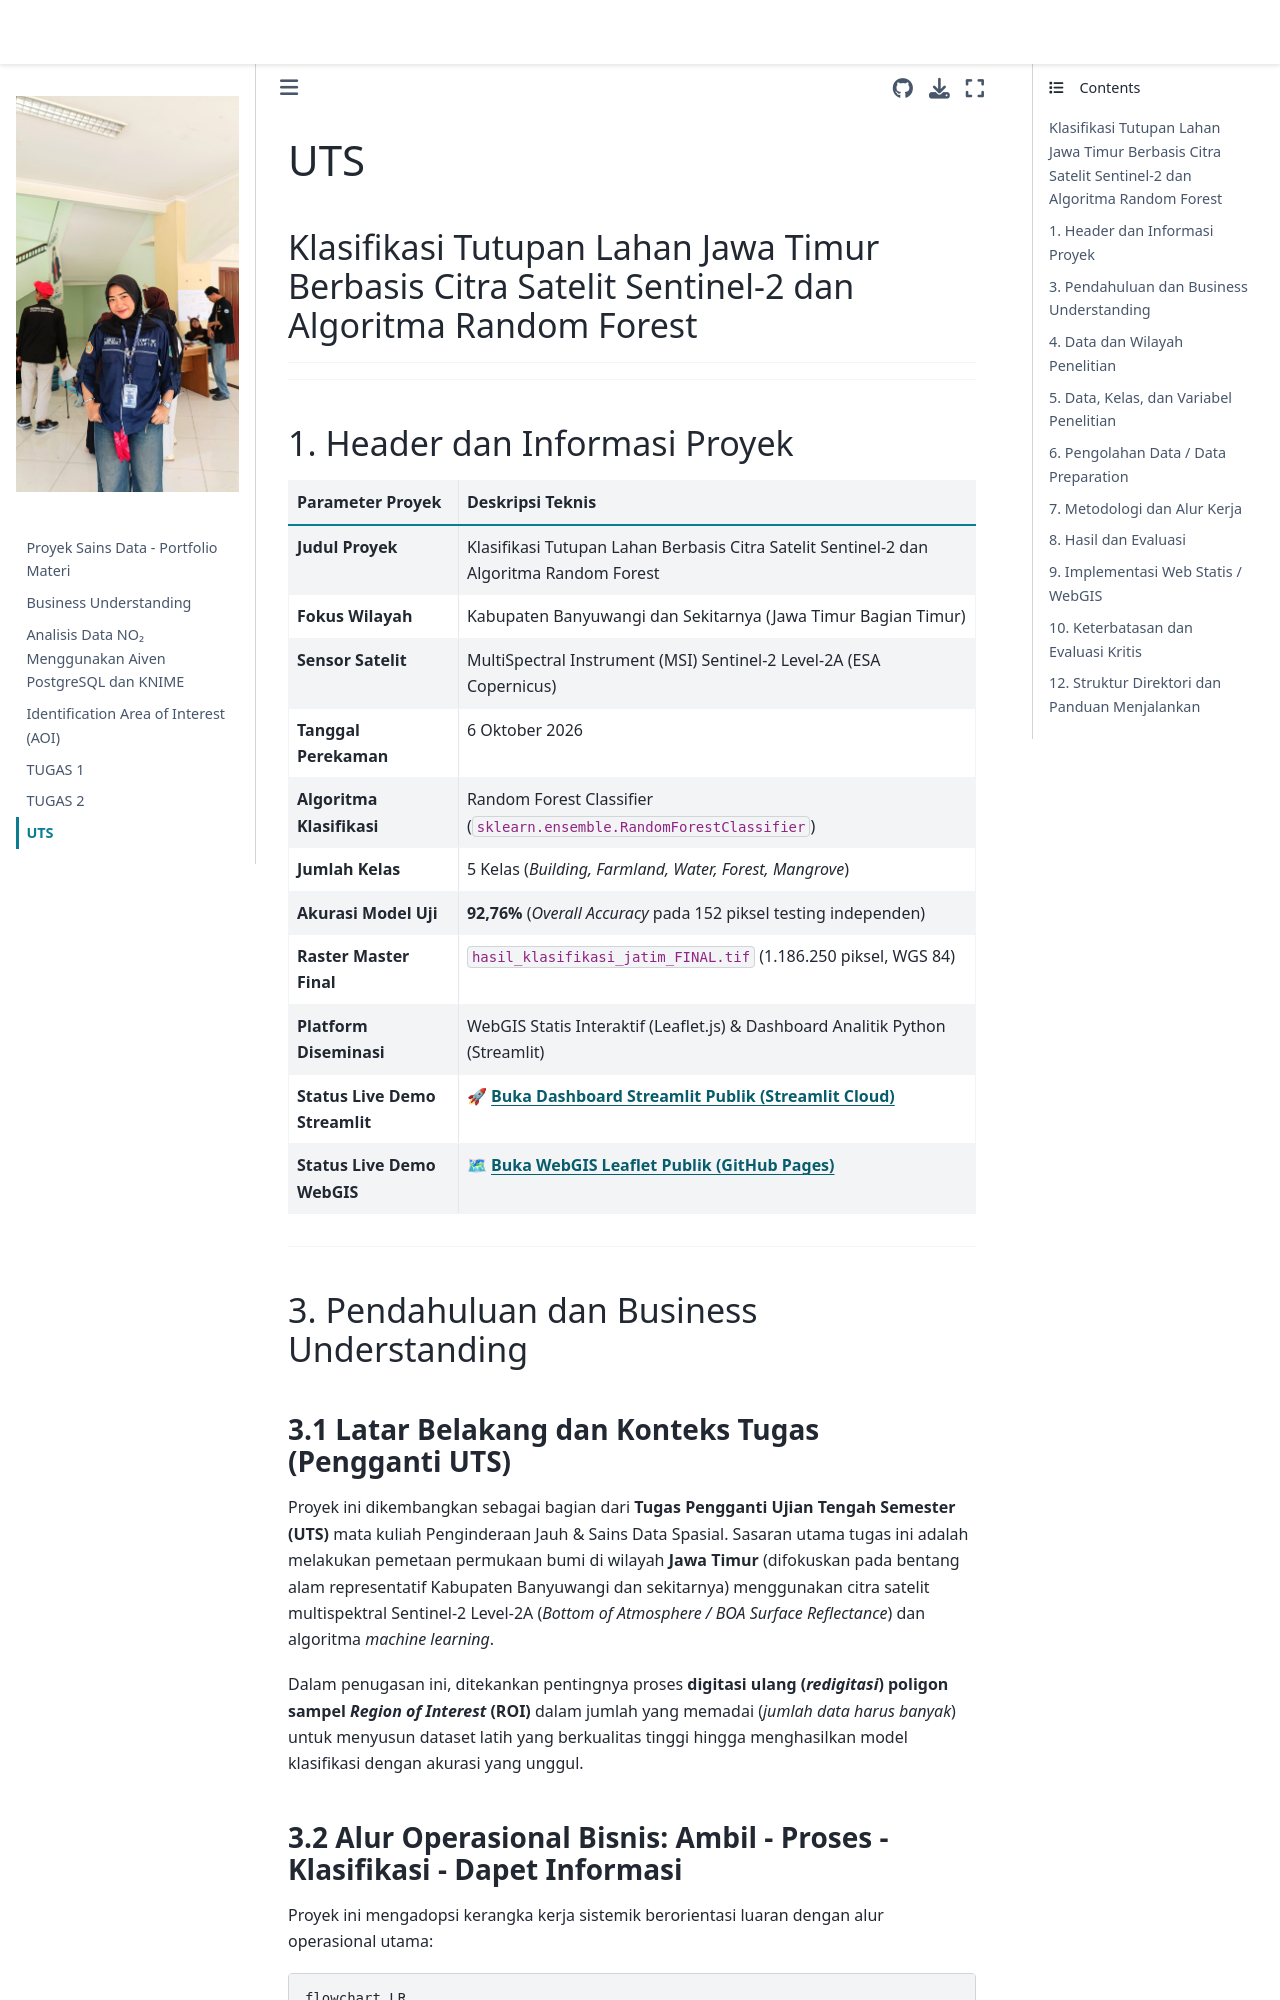

repository: Aisya08/PSD · page: UTS.html · generator: jekyll

---
title: Untitled

---

# UTS = Klasifikasi Tutupan Lahan Jawa Timur Berbasis Citra Satelit Sentinel-2 dan Algoritma Random Forest


---


---

## 1. Header dan Informasi Proyek

| Parameter Proyek | Deskripsi Teknis |
| :--- | :--- |
| **Judul Proyek** | Klasifikasi Tutupan Lahan Berbasis Citra Satelit Sentinel-2 dan Algoritma Random Forest |
| **Fokus Wilayah** | Kabupaten Banyuwangi dan Sekitarnya (Jawa Timur Bagian Timur) |
| **Sensor Satelit** | MultiSpectral Instrument (MSI) Sentinel-2 Level-2A (ESA Copernicus) |
| **Tanggal Perekaman** | 6 Oktober 2026 |
| **Algoritma Klasifikasi** | Random Forest Classifier (`sklearn.ensemble.RandomForestClassifier`) |
| **Jumlah Kelas** | 5 Kelas (*Building, Farmland, Water, Forest, Mangrove*) |
| **Akurasi Model Uji** | **92,76%** (*Overall Accuracy* pada 152 piksel testing independen) |
| **Raster Master Final** | `hasil_klasifikasi_jatim_FINAL.tif` (1.186.250 piksel, WGS 84) |
| **Platform Diseminasi** | WebGIS Statis Interaktif (Leaflet.js) & Dashboard Analitik Python (Streamlit) |
| **Status Live Demo Streamlit** | 🚀 [**Buka Dashboard Streamlit Publik (Streamlit Cloud)**](https://utspsd-rvcxnt7h3agxnkbylm298z.streamlit.app/) |
| **Status Live Demo WebGIS** | 🗺 [**Buka WebGIS Leaflet Publik (GitHub Pages)**](https://aisya08.github.io/UTS_PSD/web/) |

---

## 3. Pendahuluan dan Business Understanding

### 3.1 Latar Belakang dan Konteks Tugas (Pengganti UTS)
Proyek ini dikembangkan sebagai bagian dari **Tugas Pengganti Ujian Tengah Semester (UTS)** mata kuliah Penginderaan Jauh & Sains Data Spasial. Sasaran utama tugas ini adalah melakukan pemetaan permukaan bumi di wilayah **Jawa Timur** (difokuskan pada bentang alam representatif Kabupaten Banyuwangi dan sekitarnya) menggunakan citra satelit multispektral Sentinel-2 Level-2A (*Bottom of Atmosphere / BOA Surface Reflectance*) dan algoritma *machine learning*.

Dalam penugasan ini, ditekankan pentingnya proses **digitasi ulang (*redigitasi*) poligon sampel *Region of Interest* (ROI)** dalam jumlah yang memadai (*jumlah data harus banyak*) untuk menyusun dataset latih yang berkualitas tinggi hingga menghasilkan model klasifikasi dengan akurasi yang unggul.
